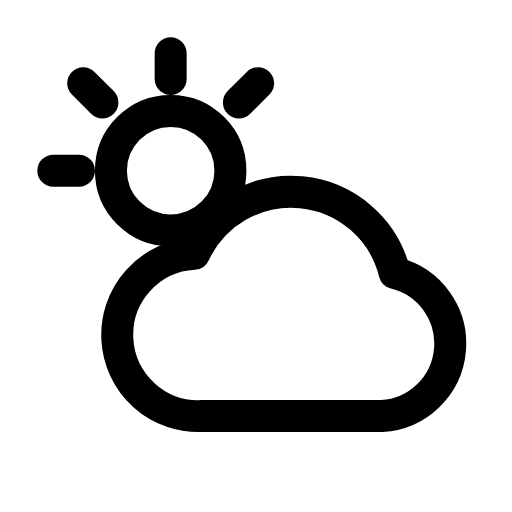
t = 0.00 s
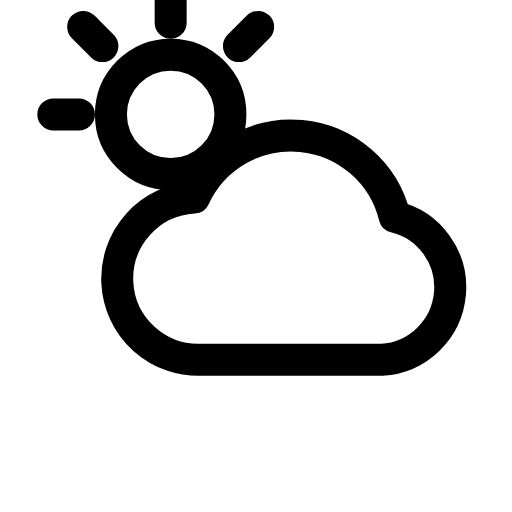
t = 0.16 s
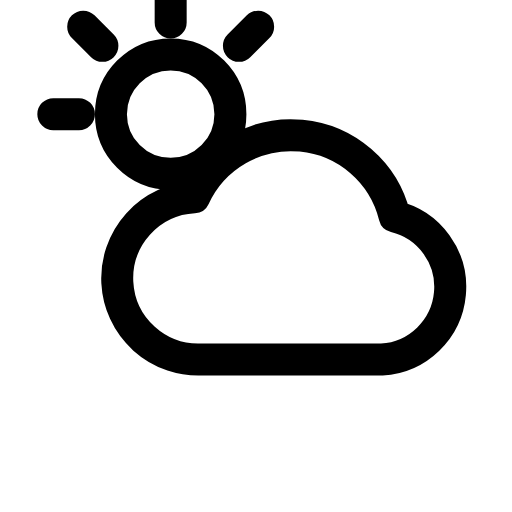
t = 0.24 s
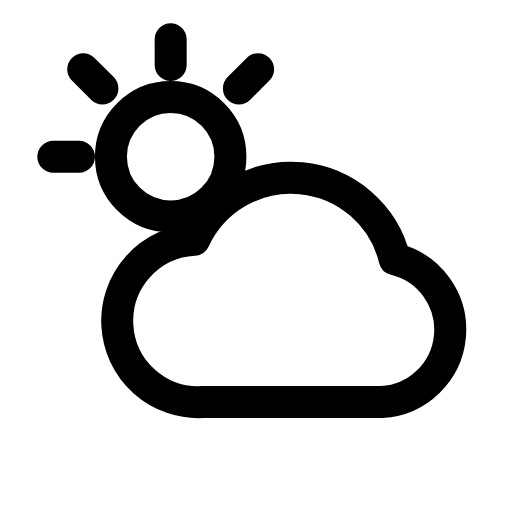
t = 0.44 s
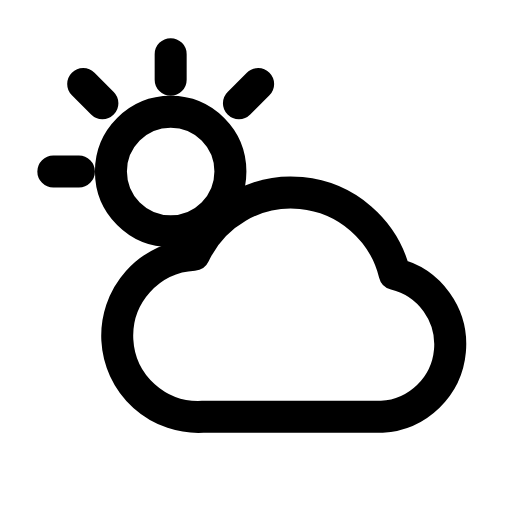
t = 0.56 s
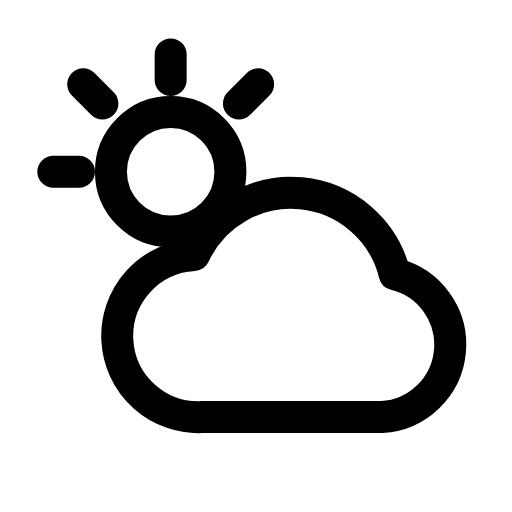
t = 0.68 s

The animated SVG that drew these frames (rendered in a browser with its animation timeline set to each time). Animation: 1 CSS @keyframes rule; one cycle of 0.80 s, repeats indefinitely.

<svg xmlns="http://www.w3.org/2000/svg" viewBox="0 0 24 24" width="24" height="24" class="rd-a-cloud-sun" data-rd-animate="hover"><style>.rd-a-cloud-sun{overflow:visible}.rd-a-cloud-sun *{transform-box:view-box}@media (prefers-reduced-motion:no-preference){.rd-a-cloud-sun[data-rd-animate="hover"]:hover .a,:hover>.rd-a-cloud-sun[data-rd-animate="parent"] .a,.rd-a-cloud-sun[data-rd-animate="play"] .a,.rd-a-cloud-sun[data-rd-animate="loop"] .a{animation:rd-cloud-sun-m calc(0.8s*var(--rd-speed,1)) cubic-bezier(.34,1.3,.5,1)}.rd-a-cloud-sun[data-rd-animate="loop"] *{animation-iteration-count:infinite!important}@keyframes rd-cloud-sun-m{0%,100%{translate:0 0}40%{translate:0 -2.6px}}}</style><g fill="none" stroke="currentColor" stroke-linecap="round" stroke-linejoin="round" stroke-width="1.5"><g class="a"><circle cx="8" cy="8" r="2.8"/><path d="M8 2.5v1.2M2.5 8h1.2M3.9 3.9l.9.9M12.1 3.9l-.9.9"/><path d="M9.5 19.5a3.8 3.8 0 0 1-.4-7.6 5 5 0 0 1 9.4.9 3.4 3.4 0 0 1-.6 6.7z"/></g></g></svg>
